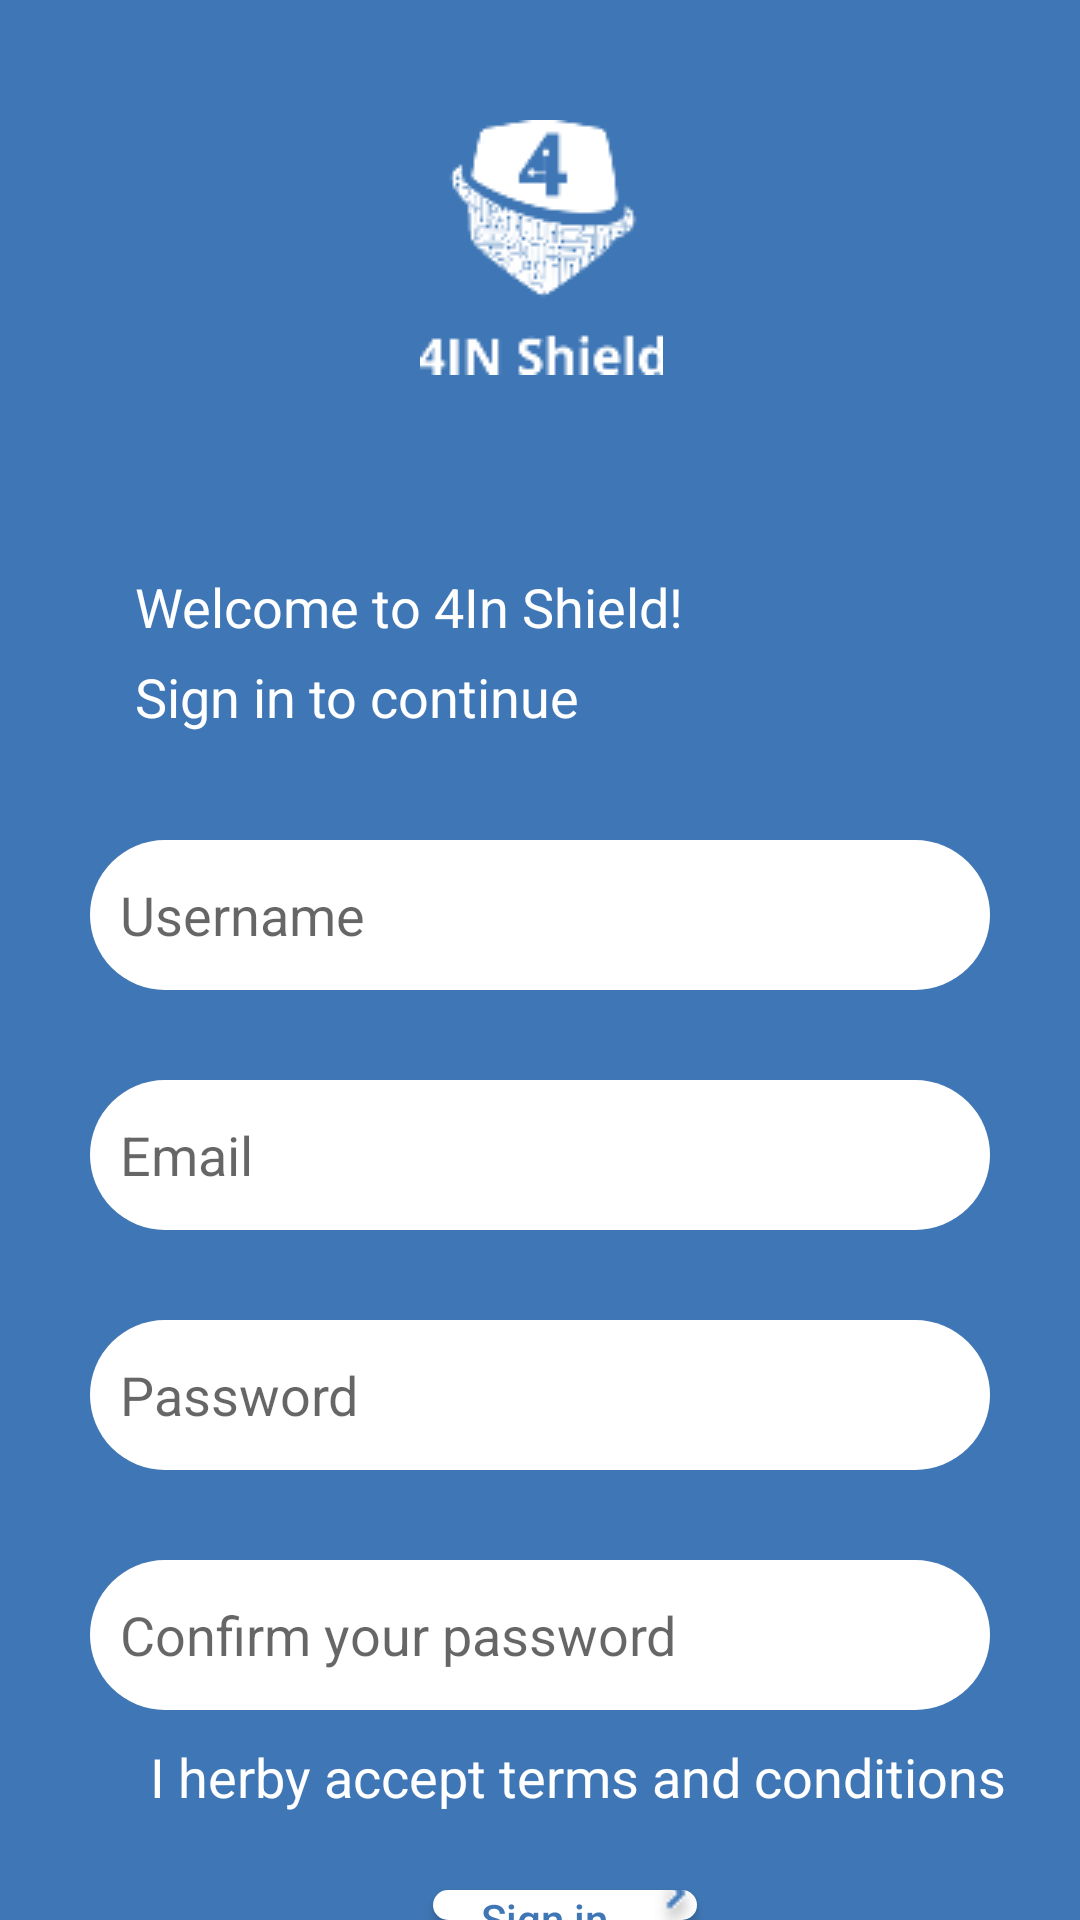

Produce the Android XML layout that renders to this screen, including the resource entries it uses.
<!-- AndroidManifest.xml: activity theme Theme.App_AmaniGharbi.NoActionBar.NoActionBar -->
<!-- res/layout/activity_sign_in_3.xml -->
<?xml version="1.0" encoding="utf-8"?>
<androidx.coordinatorlayout.widget.CoordinatorLayout xmlns:android="http://schemas.android.com/apk/res/android"
    xmlns:app="http://schemas.android.com/apk/res-auto"
    xmlns:tools="http://schemas.android.com/tools"
    android:layout_width="match_parent"
    android:layout_height="match_parent"
    android:background="@color/Blue4in1"
    tools:context=".SignIn3Activity">
    <androidx.appcompat.widget.LinearLayoutCompat
        android:layout_width="wrap_content"
        android:layout_height="wrap_content" />

    <ImageView
        android:layout_width="wrap_content"
        android:layout_height="wrap_content"
        android:layout_marginLeft="140dp"
        android:layout_marginTop="40dp"
        android:src="@drawable/logo" />

    <TextView
        android:id="@+id/welcome_title"
        android:layout_width="wrap_content"
        android:layout_height="wrap_content"
        android:layout_marginLeft="45dp"
        android:layout_marginTop="190dp"
        android:text="@string/welcome_title"
        android:textColor="@color/white"
        android:textSize="18dp" />

    <TextView
        android:id="@+id/welcome_title_2"
        android:layout_width="wrap_content"
        android:layout_height="wrap_content"
        android:layout_marginLeft="45dp"
        android:layout_marginTop="220dp"
        android:text="@string/welcome_title_2"
        android:textColor="@color/white"
        android:textSize="18dp" />

    <EditText
        android:id="@+id/username"
        android:layout_width="300dp"
        android:layout_height="50dp"
        android:background="@drawable/round2"
        android:layout_marginLeft="30dp"
        android:layout_marginTop="280dp"
        android:hint="Username"
        android:padding="10dp"
        />
    <EditText
        android:id="@+id/email"
        android:layout_width="300dp"
        android:layout_height="50dp"
        android:background="@drawable/round2"
        android:layout_marginLeft="30dp"
        android:layout_marginTop="360dp"
        android:hint="Email"
        android:padding="10dp"
        />
    <EditText
        android:id="@+id/pwd"
        android:layout_width="300dp"
        android:layout_height="50dp"
        android:background="@drawable/round2"
        android:layout_marginLeft="30dp"
        android:layout_marginTop="440dp"
        android:hint="Password"
        android:padding="10dp"
        />
    <EditText
        android:id="@+id/confirm_pwd"
        android:layout_width="300dp"
        android:layout_height="50dp"
        android:background="@drawable/round2"
        android:layout_marginLeft="30dp"
        android:layout_marginTop="520dp"
        android:hint="Confirm your password"
        android:padding="10dp"
        />
    <androidx.appcompat.widget.AppCompatButton
        android:id="@+id/sign_in"
        android:layout_width="wrap_content"
        android:layout_height="wrap_content"
        android:layout_marginLeft="70pt"
        android:layout_marginTop="630dp"
        android:background="@drawable/round2"
        android:text="Sign in"
        android:textAllCaps="false"
        android:textColor="@color/Blue4in1"
        android:drawableRight="@drawable/next"

        />
    <TextView
        android:id="@+id/forgot_pwd"
        android:layout_width="wrap_content"
        android:layout_height="wrap_content"
        android:layout_marginLeft="50dp"
        android:layout_marginTop="580dp"
        android:linksClickable="true"
        android:text="@string/terms"
        android:textColor="@color/white"
        android:textSize="18dp"
        android:clickable="true"
        />
</androidx.coordinatorlayout.widget.CoordinatorLayout>
<!-- resources referenced by this layout -->
<resources>
  <color name="Blue4in1">#3F77B6</color>
  <color name="white">#FFFFFFFF</color>
  <!-- drawable logo: png bitmap (drawable-v24, 2750 bytes) -->
  <!-- drawable next: png bitmap (drawable-v24, 397 bytes) -->
  <!-- drawable round2 (drawable) -->
  <?xml version="1.0" encoding="utf-8"?>
  <shape xmlns:android="http://schemas.android.com/apk/res/android"
      android:shape="rectangle"
      >
      <solid android:color="@color/white" />
      <corners android:radius="90dp" />
  </shape>
  <string name="terms">I herby accept terms and conditions</string>
  <string name="welcome_title">Welcome to 4In Shield!</string>
  <string name="welcome_title_2">Sign in to continue</string>
  <style name="Theme.App_AmaniGharbi.NoActionBar.NoActionBar">
          <item name="windowActionBar">false</item>
          <item name="windowNoTitle">true</item>
      </style>
</resources>
